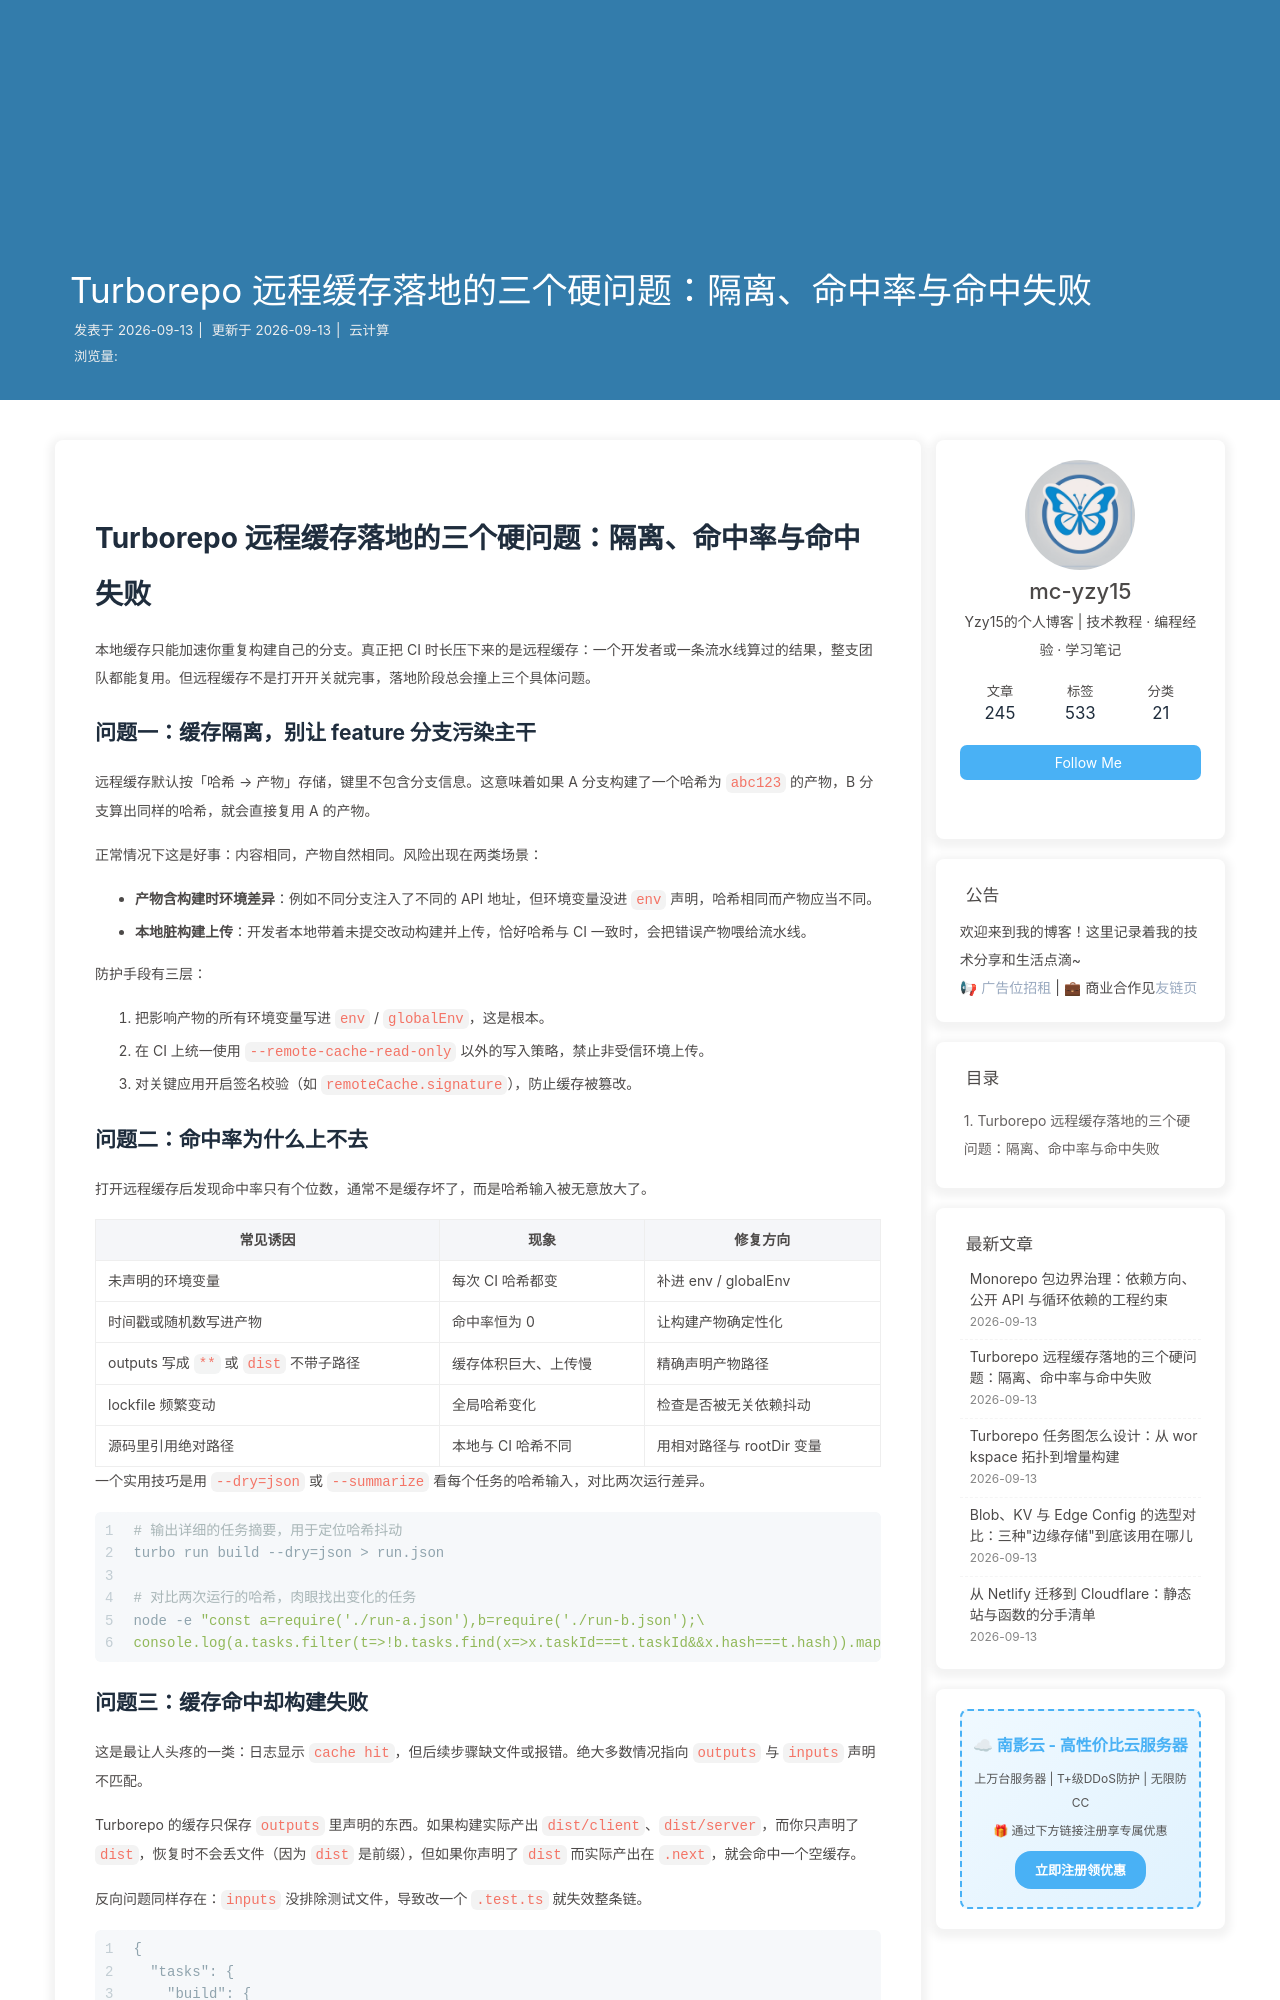

repository: mc-yzy15/Blogs · page: vc-monorepo-remote-cache-ops/index.html · generator: jekyll

---
title: Turborepo 远程缓存落地的三个硬问题：隔离、命中率与命中失败
date: 2026-09-13 20:02:00
categories: 云计算
tags:
  - 远程缓存
  - Turborepo
  - CI 优化
  - 工程效能
description: 远程缓存能显著缩短 CI 时长，但落地时会遇到缓存隔离、命中率低、缓存污染三类硬问题。本文给出可操作的排查路径与配置要点。
keywords: Turborepo, 远程缓存, Remote Cache, CI 加速, 缓存命中率, Vercel
---

# Turborepo 远程缓存落地的三个硬问题：隔离、命中率与命中失败

本地缓存只能加速你重复构建自己的分支。真正把 CI 时长压下来的是远程缓存：一个开发者或一条流水线算过的结果，整支团队都能复用。但远程缓存不是打开开关就完事，落地阶段总会撞上三个具体问题。

## 问题一：缓存隔离，别让 feature 分支污染主干

远程缓存默认按「哈希 → 产物」存储，键里不包含分支信息。这意味着如果 A 分支构建了一个哈希为 `abc123` 的产物，B 分支算出同样的哈希，就会直接复用 A 的产物。

正常情况下这是好事：内容相同，产物自然相同。风险出现在两类场景：

- **产物含构建时环境差异**：例如不同分支注入了不同的 API 地址，但环境变量没进 `env` 声明，哈希相同而产物应当不同。
- **本地脏构建上传**：开发者本地带着未提交改动构建并上传，恰好哈希与 CI 一致时，会把错误产物喂给流水线。

防护手段有三层：

1. 把影响产物的所有环境变量写进 `env` / `globalEnv`，这是根本。
2. 在 CI 上统一使用 `--remote-cache-read-only` 以外的写入策略，禁止非受信环境上传。
3. 对关键应用开启签名校验（如 `remoteCache.signature`），防止缓存被篡改。
